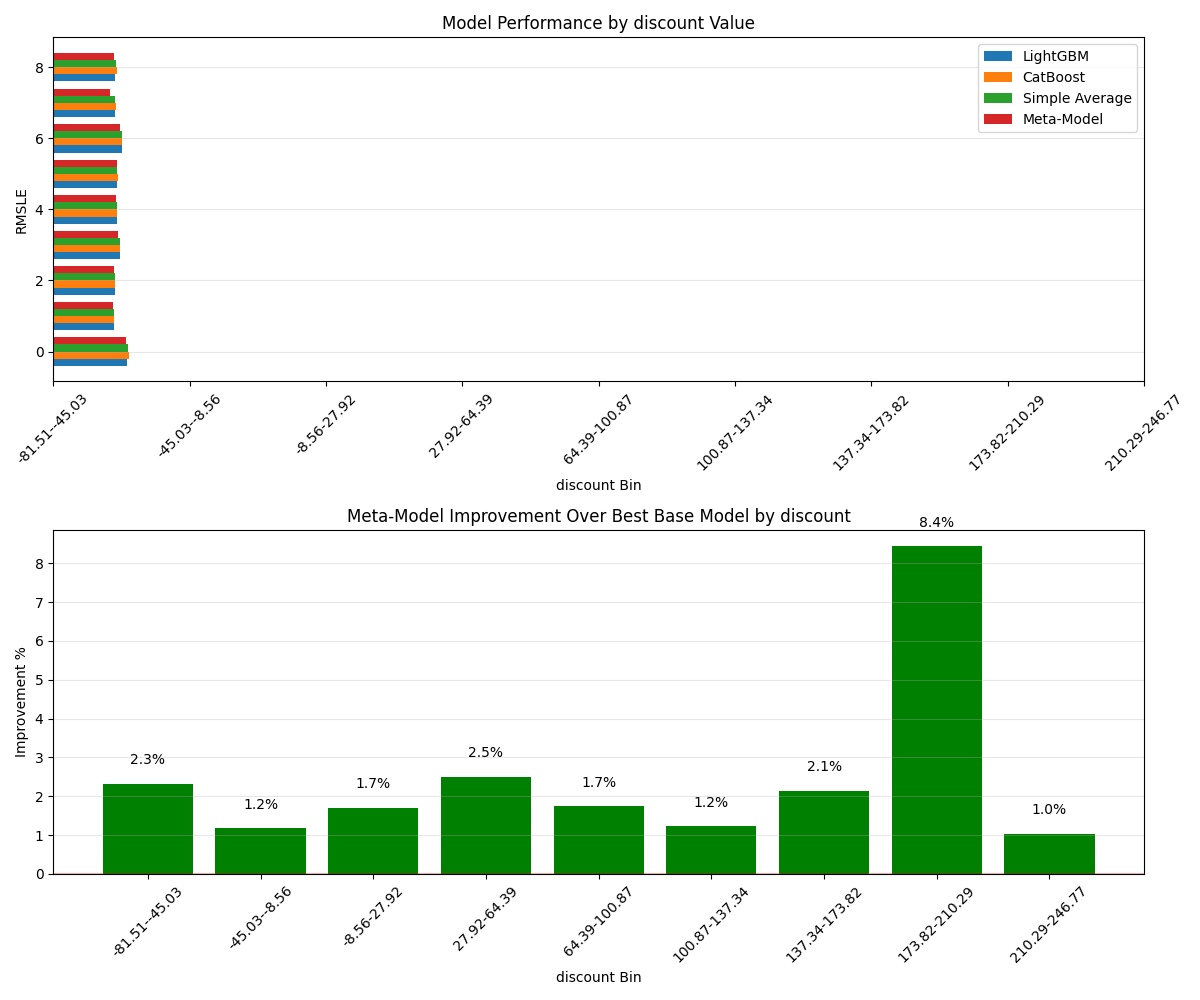

The table this chart was drawn from, first rows:
Bin, Count, Avg_Feature_Value, Avg_Target, LGB_RMSLE, CAT_RMSLE, AVG_RMSLE, META_RMSLE, Improvement_Pct
-81.51--45.03, 27, -70.66, 110.3, 0.5438, 0.5587, 0.5494, 0.5311, 2.321
-45.03--8.56, 91, -20.37, 255.8, 0.4431, 0.4488, 0.4439, 0.4379, 1.177
-8.56-27.92, 21208, 0.3186, 228.1, 0.4512, 0.4538, 0.4517, 0.4435, 1.705
27.92-64.39, 1772, 49.93, 206.6, 0.4895, 0.4897, 0.4888, 0.4773, 2.507
64.39-100.87, 1568, 85.08, 230.6, 0.4696, 0.4666, 0.4665, 0.4584, 1.747
100.87-137.34, 465, 119.5, 177, 0.4715, 0.4723, 0.4704, 0.4658, 1.224
137.34-173.82, 740, 149.9, 180.8, 0.5046, 0.5025, 0.5015, 0.4917, 2.149
173.82-210.29, 173, 182.9, 653.6, 0.4518, 0.4618, 0.4543, 0.4137, 8.44
210.29-246.77, 216, 240.8, 224.6, 0.4504, 0.469, 0.4573, 0.4457, 1.038
